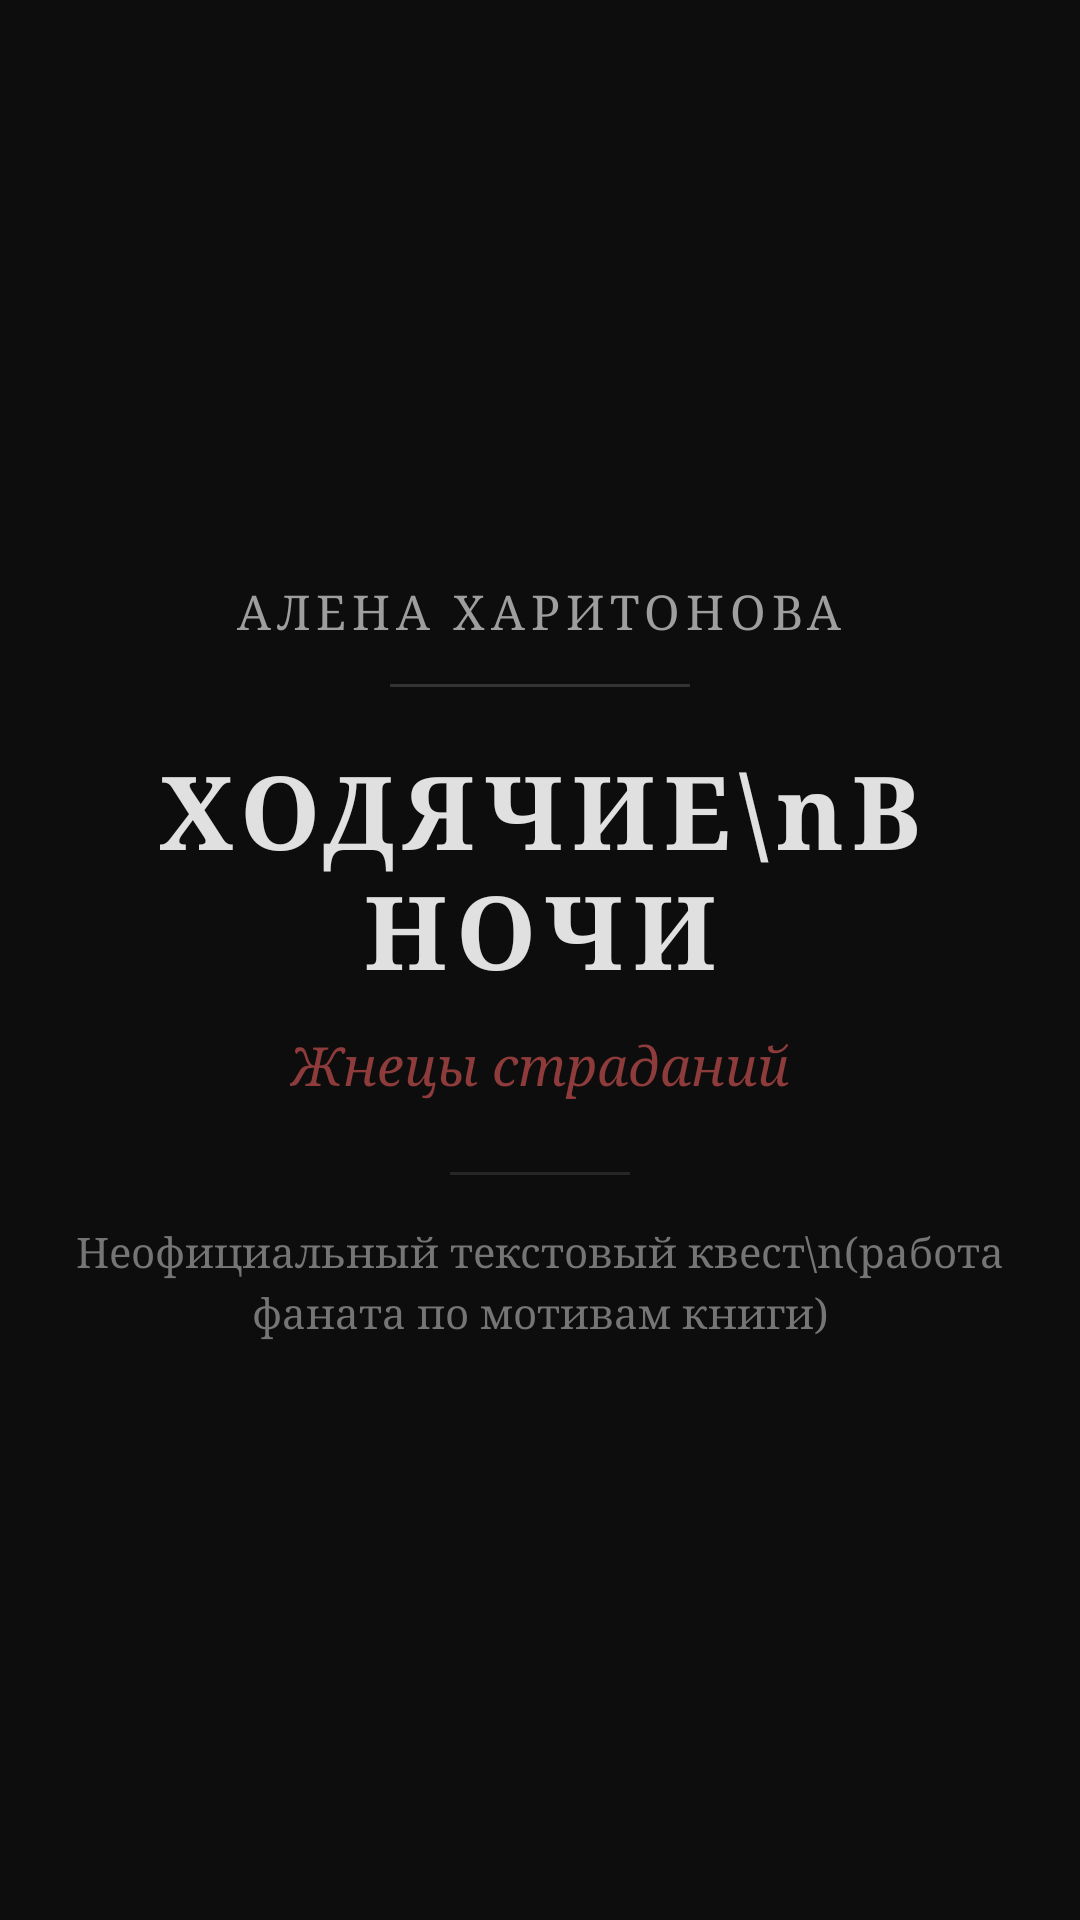

Layout XML and referenced resources for this Android screen:
<!-- AndroidManifest.xml: application theme Theme.AppCompat.NoActionBar -->
<!-- res/layout/activity_splash.xml -->
<?xml version="1.0" encoding="utf-8"?>
<RelativeLayout xmlns:android="http://schemas.android.com/apk/res/android"
    android:id="@+id/splashRoot"
    android:layout_width="match_parent"
    android:layout_height="match_parent"
    android:background="#0D0D0D"
    android:padding="24dp">

    
    <LinearLayout
        android:id="@+id/titleContainer"
        android:layout_width="wrap_content"
        android:layout_height="wrap_content"
        android:layout_centerInParent="true"
        android:gravity="center"
        android:orientation="vertical">

        <TextView
            android:layout_width="wrap_content"
            android:layout_height="wrap_content"
            android:fontFamily="serif"
            android:letterSpacing="0.12"
            android:text="АЛЕНА ХАРИТОНОВА"
            android:textColor="#9E9E9E"
            android:textSize="16sp" />

        <View
            android:layout_width="100dp"
            android:layout_height="1dp"
            android:layout_marginTop="14dp"
            android:layout_marginBottom="18dp"
            android:background="#333333" />

        <TextView
            android:layout_width="wrap_content"
            android:layout_height="wrap_content"
            android:fontFamily="serif"
            android:gravity="center"
            android:letterSpacing="0.08"
            android:text="ХОДЯЧИЕ\nВ НОЧИ"
            android:textColor="#E0E0E0"
            android:textSize="34sp"
            android:textStyle="bold" />

        <TextView
            android:layout_width="wrap_content"
            android:layout_height="wrap_content"
            android:layout_marginTop="10dp"
            android:fontFamily="serif"
            android:text="Жнецы страданий"
            android:textColor="#8D3B3B"
            android:textSize="18sp"
            android:textStyle="italic" />

        <View
            android:layout_width="60dp"
            android:layout_height="1dp"
            android:layout_marginTop="24dp"
            android:layout_marginBottom="16dp"
            android:background="#262626" />

        <TextView
            android:layout_width="wrap_content"
            android:layout_height="wrap_content"
            android:fontFamily="serif"
            android:gravity="center"
            android:text="Неофициальный текстовый квест\n(работа фаната по мотивам книги)"
            android:textColor="#757575"
            android:textSize="14sp"
            android:lineSpacingExtra="4dp" />

    </LinearLayout>

</RelativeLayout>
<!-- resources referenced by this layout -->
<resources>

</resources>
